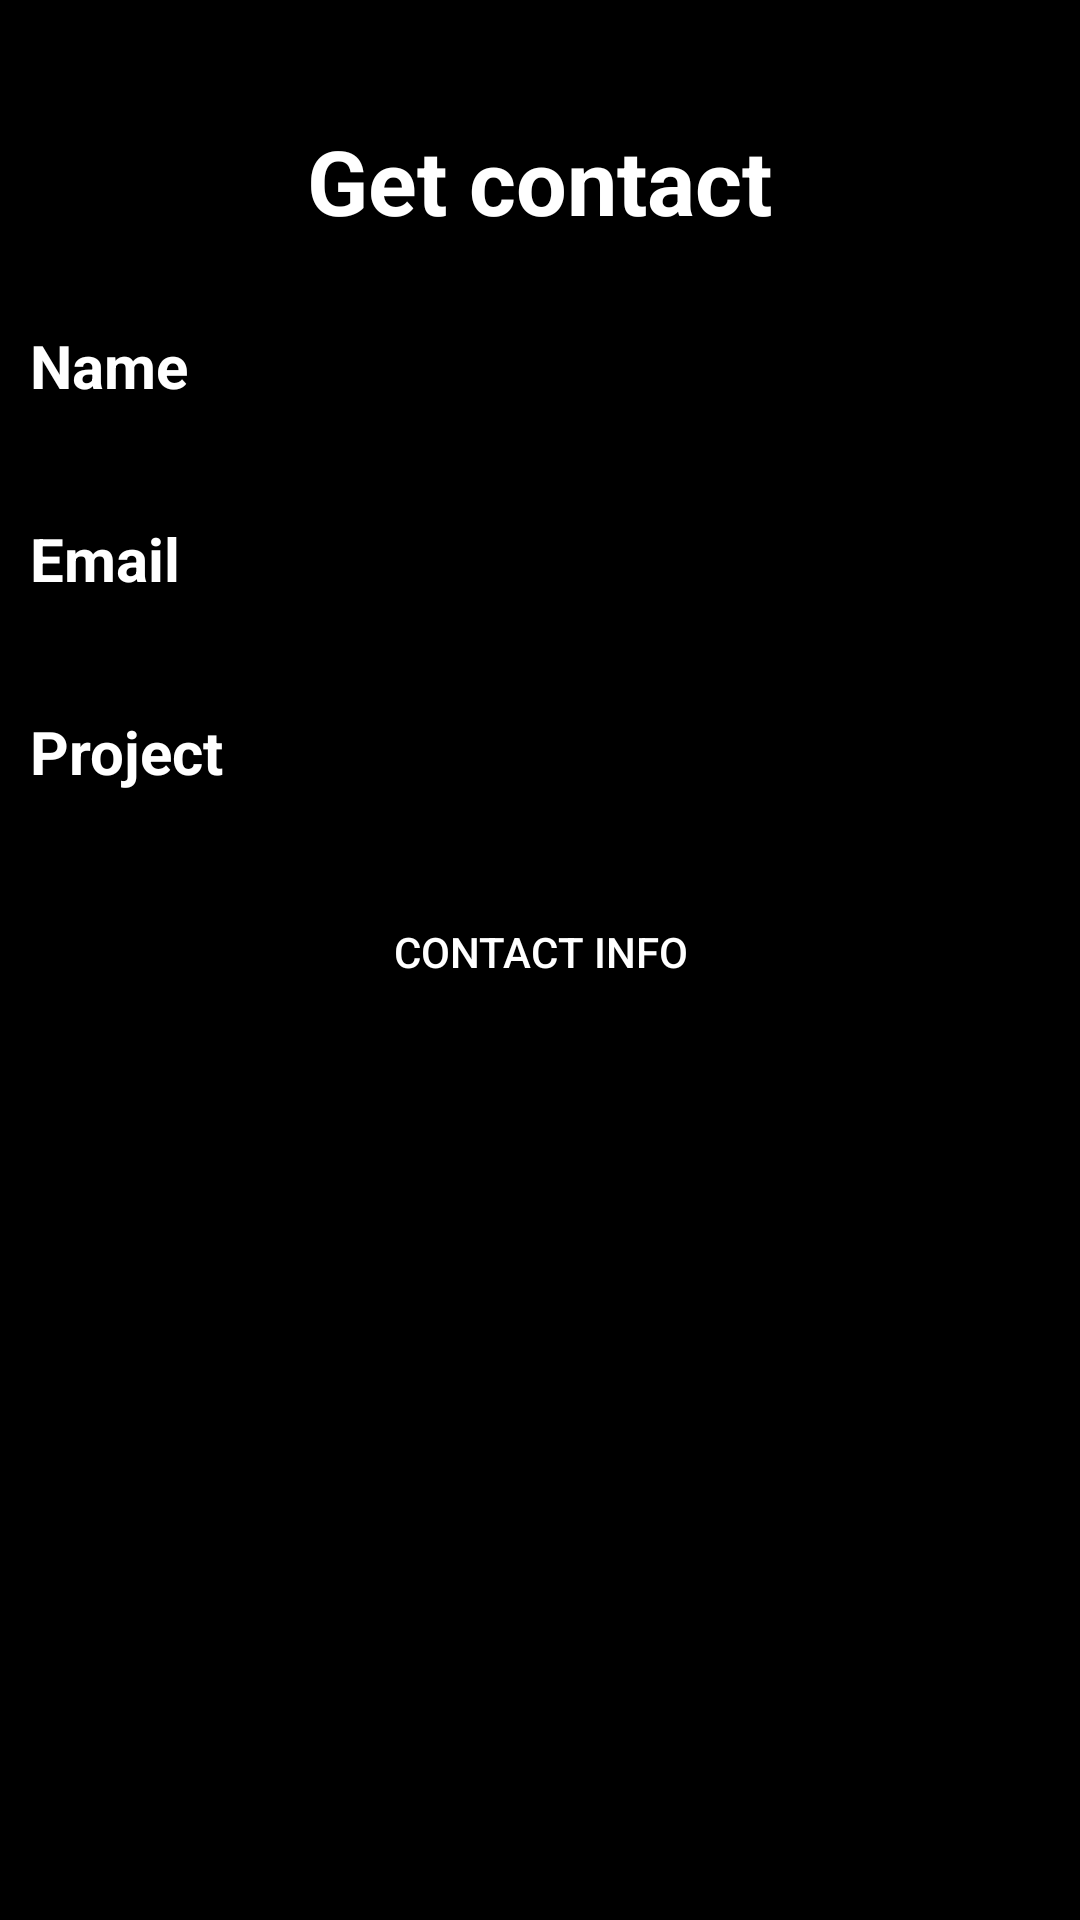

Reconstruct the res/layout file that produces this screen, plus the resources it refers to.
<!-- AndroidManifest.xml: application theme Theme.Ex2_18520885 -->
<!-- res/layout/activity_contact.xml -->
<?xml version="1.0" encoding="utf-8"?>
<LinearLayout xmlns:android="http://schemas.android.com/apk/res/android"
    android:layout_width="match_parent"
    android:layout_height="match_parent"
    android:orientation="vertical"
    android:background="@color/black"
    >

    <TextView
        android:layout_width="wrap_content"
        android:layout_height="wrap_content"
        android:layout_marginTop="40sp"
        android:layout_gravity="center"
        android:textColor="@color/white"
        android:text="Get contact"
        android:textStyle="bold"
        android:textSize="30sp"
        />
    <LinearLayout
        android:layout_width="match_parent"
        android:layout_height="wrap_content"
        android:layout_marginTop="20dp"
        >
        <LinearLayout
            android:layout_width="match_parent"
            android:layout_height="wrap_content"
            android:layout_marginRight="15dp"
            >
            <TextView
                android:layout_width="75dp"
                android:layout_marginLeft="10dp"
                android:layout_height="wrap_content"
                android:text="Name"
                android:textColor="@color/white"
                android:layout_marginRight="15dp"
                android:textSize="20sp"
                android:textStyle="bold"/>
            <EditText
                android:id="@+id/edit_name"
                android:layout_width="match_parent"
                android:layout_height="wrap_content"
                android:padding="10sp"
                android:textColor="@color/black"
                android:background="@drawable/custom_edit_text"
                />
        </LinearLayout>
    </LinearLayout>
    <LinearLayout
        android:layout_width="match_parent"
        android:layout_height="wrap_content"
        android:layout_marginTop="20dp"
        >
        <LinearLayout
            android:layout_width="match_parent"
            android:layout_height="wrap_content"
            android:layout_marginRight="15dp"
            >
            <TextView
                android:layout_width="75dp"
                android:layout_height="wrap_content"
                android:text="Email"
                android:layout_marginLeft="10dp"
                android:textColor="@color/white"
                android:layout_marginRight="15dp"
                android:textSize="20sp"
                android:textStyle="bold"/>
            <EditText
                android:id="@+id/edit_email"
                android:layout_width="match_parent"
                android:layout_height="wrap_content"
                android:padding="10sp"
                android:textColor="@color/black"
                android:background="@drawable/custom_edit_text"
                />
        </LinearLayout>
    </LinearLayout>
    <LinearLayout
        android:layout_width="match_parent"
        android:layout_height="wrap_content"
        android:layout_marginTop="20dp"
        >
        <LinearLayout
            android:layout_width="match_parent"
            android:layout_height="wrap_content"
            android:layout_marginRight="15dp"
            >
            <TextView
                android:layout_width="75dp"
                android:layout_height="wrap_content"
                android:text="Project"
                android:textColor="@color/white"
                android:layout_marginLeft="10dp"
                android:layout_marginRight="15dp"
                android:textSize="20sp"
                android:textStyle="bold"/>
            <EditText
                android:id="@+id/edit_project"
                android:layout_width="match_parent"
                android:layout_height="wrap_content"
                android:padding="10sp"
                android:textColor="@color/black"
                android:background="@drawable/custom_edit_text"
                />
        </LinearLayout>
    </LinearLayout>
    <Button
        android:id="@+id/btn_ViewInfo"
        android:layout_width="300dp"
        android:layout_height="wrap_content"
        android:layout_marginTop="20sp"
        android:layout_marginRight="10dp"
        android:layout_marginLeft="10dp"
        android:background="@color/buttonDark"
        android:textColor="@color/white"
        android:text="@string/Contact_info"
        android:layout_gravity="center"
        />

</LinearLayout>
<!-- resources referenced by this layout -->
<resources>
  <string name="Contact_info">Contact Info</string>
  <style name="Theme.Ex2_18520885" parent="Theme.AppCompat">
          
          <item name="colorPrimary">@color/purple_500</item>
          <item name="colorPrimaryVariant">@color/purple_700</item>
          <item name="colorOnPrimary">@color/white</item>
          
          <item name="colorSecondary">@color/teal_200</item>
          <item name="colorSecondaryVariant">@color/teal_700</item>
          <item name="colorOnSecondary">@color/black</item>
          
          <item name="android:statusBarColor" tools:targetApi="l">?attr/colorPrimaryVariant</item>
          
      </style>
  <!-- not gathered from this repository: default colours our renderer supplied (Android Studio template values) -->
  <color name="purple_500">#FF6200EE</color>
  <color name="purple_700">#FF3700B3</color>
  <color name="teal_200">#FF03DAC5</color>
  <color name="teal_700">#FF018786</color>
  <color name="black">#FF000000</color>
  <color name="white">#FFFFFFFF</color>
</resources>
